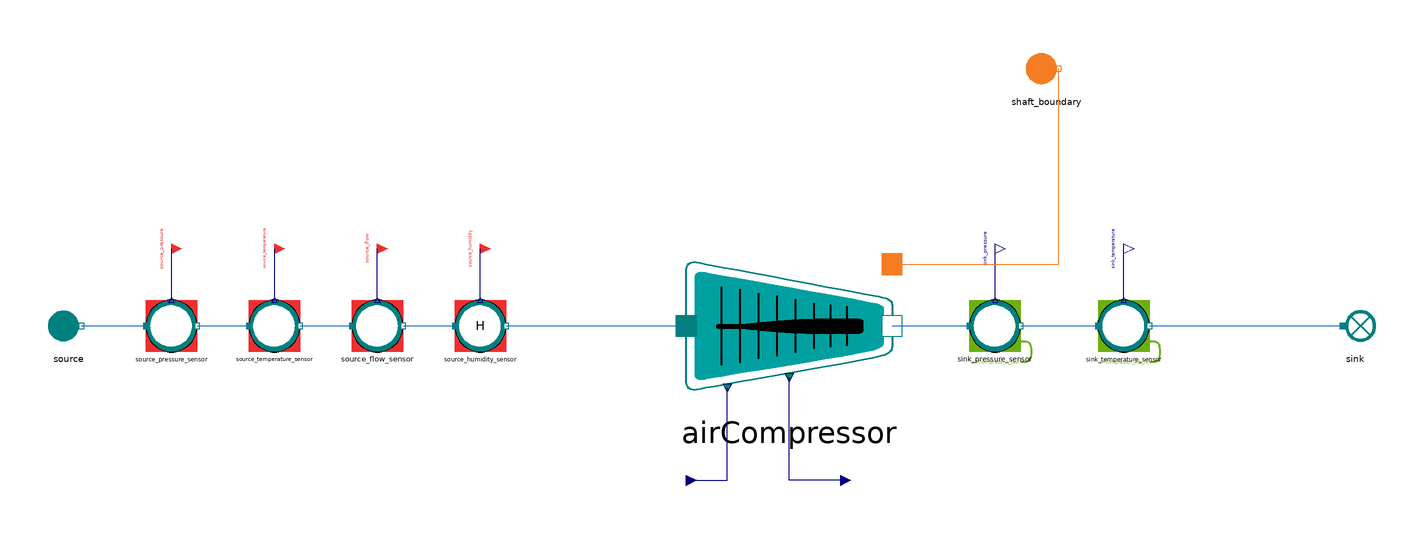

This picture is the connection diagram that the Modelica source below describes through its graphical annotations.

model AirCompressor_faulty
  "MML4 isolated AirCompressor faulty test"
  extends MetroscopeModelingLibrary.Utilities.Icons.Tests.RefMoistAirTestIcon;
  MetroscopeModelingLibrary.RefMoistAir.Machines.AirCompressor airCompressor(
    faulty=true,
    P_in_0=100000,
    P_out_0=1700000,
    Q_0=500,
    T_in_0=293.15,
    T_out_0=680,
    h_in_0=300000,
    h_out_0=700000)
    annotation (Placement(transformation(extent={{-40,-32},{40,32}}, rotation=0, origin={0,0})));
  MetroscopeModelingLibrary.RefMoistAir.BoundaryConditions.Source source(
    P_0=100000,
    Q_0=500,
    T_0=293.15,
    h_0=40100)
    annotation (Placement(transformation(extent={{-10,-10},{10,10}}, rotation=0, origin={-280,0})));
  MetroscopeModelingLibrary.SensorsControl.RefMoistAir.PressureSensor source_pressure_sensor(
    sensor_function="BC",
    causality="",
    show_causality=true,
    P_start=1,
    signal_unit="barA",
    display_unit="barA",
    P_0=100000,
    Q_0=500,
    h_0=40100)
    annotation (Placement(transformation(extent={{-10,-10},{10,10}}, rotation=0, origin={-240,0})));
  MetroscopeModelingLibrary.Utilities.Interfaces.BoundaryCondition source_pressure
    annotation (Placement(transformation(extent={{-4,-4},{4,4}}, rotation=0, origin={-240,30}), iconTransformation(extent={{-140,220},{-100,260}})));
  MetroscopeModelingLibrary.SensorsControl.RefMoistAir.TemperatureSensor source_temperature_sensor(
    sensor_function="BC",
    causality="",
    show_causality=true,
    T_start=20,
    signal_unit="degC",
    display_unit="degC",
    P_0=100000,
    Q_0=500,
    h_0=40100,
    T_0=293.15)
    annotation (Placement(transformation(extent={{-10,-10},{10,10}}, rotation=0, origin={-200,0})));
  MetroscopeModelingLibrary.Utilities.Interfaces.BoundaryCondition source_temperature
    annotation (Placement(transformation(extent={{-4,-4},{4,4}}, rotation=0, origin={-200,30}), iconTransformation(extent={{-140,175},{-100,215}})));
  MetroscopeModelingLibrary.SensorsControl.RefMoistAir.FlowSensor source_flow_sensor(
    sensor_function="BC",
    causality="",
    show_causality=true,
    Q_start=500,
    signal_unit="kg/s",
    display_unit="kg/s",
    P_0=100000,
    Q_0=500,
    h_0=40100)
    annotation (Placement(transformation(extent={{-10,-10},{10,10}}, rotation=0, origin={-160,0})));
  MetroscopeModelingLibrary.Utilities.Interfaces.BoundaryCondition source_flow
    annotation (Placement(transformation(extent={{-4,-4},{4,4}}, rotation=0, origin={-160,30}), iconTransformation(extent={{-140,130},{-100,170}})));
  MetroscopeModelingLibrary.SensorsControl.RefMoistAir.RelativeHumiditySensor source_humidity_sensor(
    sensor_function="BC",
    causality="",
    show_causality=true,
    H_start=50,
    signal_unit="%",
    display_unit="%",
    P_0=100000,
    Q_0=500,
    h_0=40100)
    annotation (Placement(transformation(extent={{-10,-10},{10,10}}, rotation=0, origin={-120,0})));
  MetroscopeModelingLibrary.Utilities.Interfaces.BoundaryCondition source_humidity
    annotation (Placement(transformation(extent={{-4,-4},{4,4}}, rotation=0, origin={-120,30})));
  MetroscopeModelingLibrary.Utilities.Interfaces.GenericReal airCompressor_tau(
    start=17)
    annotation (Placement(transformation(extent={{-4,-4},{4,4}}, rotation=0, origin={-40,-60})));
  MetroscopeModelingLibrary.Utilities.Interfaces.GenericReal airCompressor_eta_is(
    start=0.88)
    annotation (Placement(transformation(extent={{-4,-4},{4,4}}, rotation=0, origin={20,-60})));
  MetroscopeModelingLibrary.SensorsControl.RefMoistAir.PressureSensor sink_pressure_sensor(
    sensor_function="Calibration",
    causality="airCompressor_tau",
    show_causality=true,
    P_start=17,
    signal_unit="barA",
    display_unit="barA",
    P_0=1700000,
    Q_0=500,
    h_0=500000)
    annotation (Placement(transformation(extent={{-10,-10},{10,10}}, rotation=0, origin={80,0})));
  MetroscopeModelingLibrary.Utilities.Interfaces.Observable sink_pressure
    annotation (Placement(transformation(extent={{-4,-4},{4,4}}, rotation=0, origin={80,30}), iconTransformation(extent={{100,220},{140,260}})));
  MetroscopeModelingLibrary.SensorsControl.RefMoistAir.TemperatureSensor sink_temperature_sensor(
    sensor_function="Calibration",
    causality="airCompressor_eta_is",
    show_causality=true,
    T_start=406,
    signal_unit="degC",
    display_unit="degC",
    P_0=1700000,
    Q_0=500,
    h_0=500000,
    T_0=679.15)
    annotation (Placement(transformation(extent={{-10,-10},{10,10}}, rotation=0, origin={130,0})));
  MetroscopeModelingLibrary.Utilities.Interfaces.Observable sink_temperature
    annotation (Placement(transformation(extent={{-4,-4},{4,4}}, rotation=0, origin={130,30}), iconTransformation(extent={{100,175},{140,215}})));
  MetroscopeModelingLibrary.RefMoistAir.BoundaryConditions.Sink sink
    annotation (Placement(transformation(extent={{-10,-10},{10,10}}, rotation=0, origin={220,0})));
  input MetroscopeModelingLibrary.Utilities.Units.Percentage fault_eta_is_decrease(start=5);
  MetroscopeModelingLibrary.Power.BoundaryConditions.Source shaft_boundary
    annotation (Placement(transformation(extent={{-10,-10},{10,10}}, rotation=0, origin={100,100})));
equation
  airCompressor_tau = 17;
  airCompressor_eta_is = 0.88;
  airCompressor.eta_is_decrease = fault_eta_is_decrease;
  airCompressor.tau_decrease = 0;
  connect(source_pressure_sensor.P_sensor, source_pressure)
    annotation (Line(points={{-240,10},{-240,30}}, color={0,0,127}));
  connect(source.C_out, source_pressure_sensor.C_in)
    annotation (Line(points={{-275,0},{-250,0}}, color={28,108,200}));
  connect(source_temperature_sensor.T_sensor, source_temperature)
    annotation (Line(points={{-200,10},{-200,30}}, color={0,0,127}));
  connect(source_pressure_sensor.C_out, source_temperature_sensor.C_in)
    annotation (Line(points={{-230,0},{-210,0}}, color={28,108,200}));
  connect(source_flow_sensor.Q_sensor, source_flow)
    annotation (Line(points={{-160,10},{-160,30}}, color={0,0,127}));
  connect(source_temperature_sensor.C_out, source_flow_sensor.C_in)
    annotation (Line(points={{-190,0},{-170,0}}, color={28,108,200}));
  connect(source_humidity_sensor.H_sensor, source_humidity)
    annotation (Line(points={{-120,10},{-120,30}}, color={0,0,127}));
  connect(source_flow_sensor.C_out, source_humidity_sensor.C_in)
    annotation (Line(points={{-150,0},{-130,0}}, color={28,108,200}));
  connect(source_humidity_sensor.C_out, airCompressor.C_in)
    annotation (Line(points={{-110,0},{-40,0}}, color={28,108,200}));
  connect(airCompressor_tau, airCompressor.tau)
    annotation (Line(points={{-40,-60},{-24,-60},{-24,-24}}, color={0,0,127}));
  connect(airCompressor_eta_is, airCompressor.eta_is)
    annotation (Line(points={{20,-60},{0,-60},{0,-20}}, color={0,0,127}));
  connect(sink_pressure_sensor.P_sensor, sink_pressure)
    annotation (Line(points={{80,10},{80,30}}, color={0,0,127}));
  connect(airCompressor.C_out, sink_pressure_sensor.C_in)
    annotation (Line(points={{40,0},{70,0}}, color={28,108,200}));
  connect(sink_temperature_sensor.T_sensor, sink_temperature)
    annotation (Line(points={{130,10},{130,30}}, color={0,0,127}));
  connect(sink_pressure_sensor.C_out, sink_temperature_sensor.C_in)
    annotation (Line(points={{90,0},{120,0}}, color={28,108,200}));
  connect(sink_temperature_sensor.C_out, sink.C_in)
    annotation (Line(points={{140,0},{215,0}}, color={28,108,200}));
  connect(airCompressor.C_W_in, shaft_boundary.C_out)
    annotation (Line(points={{40,24},{104.8,24},{104.8,100}}, color={244,125,35}));
  annotation (experiment(StopTime=1,Tolerance=1e-6), Diagram(coordinateSystem(preserveAspectRatio=false,extent={{-360,-300},{400,300}})), Documentation(info="<html><p>Approved MML4 sensor/interface structure: AirCompressor and Metroscopia CCGT/NPP. Illustrative initialization point, not plant calibration. Constant supported faults only. No correction or retry after first Dymola attempt.</p><p></p></html>"));
end AirCompressor_faulty;